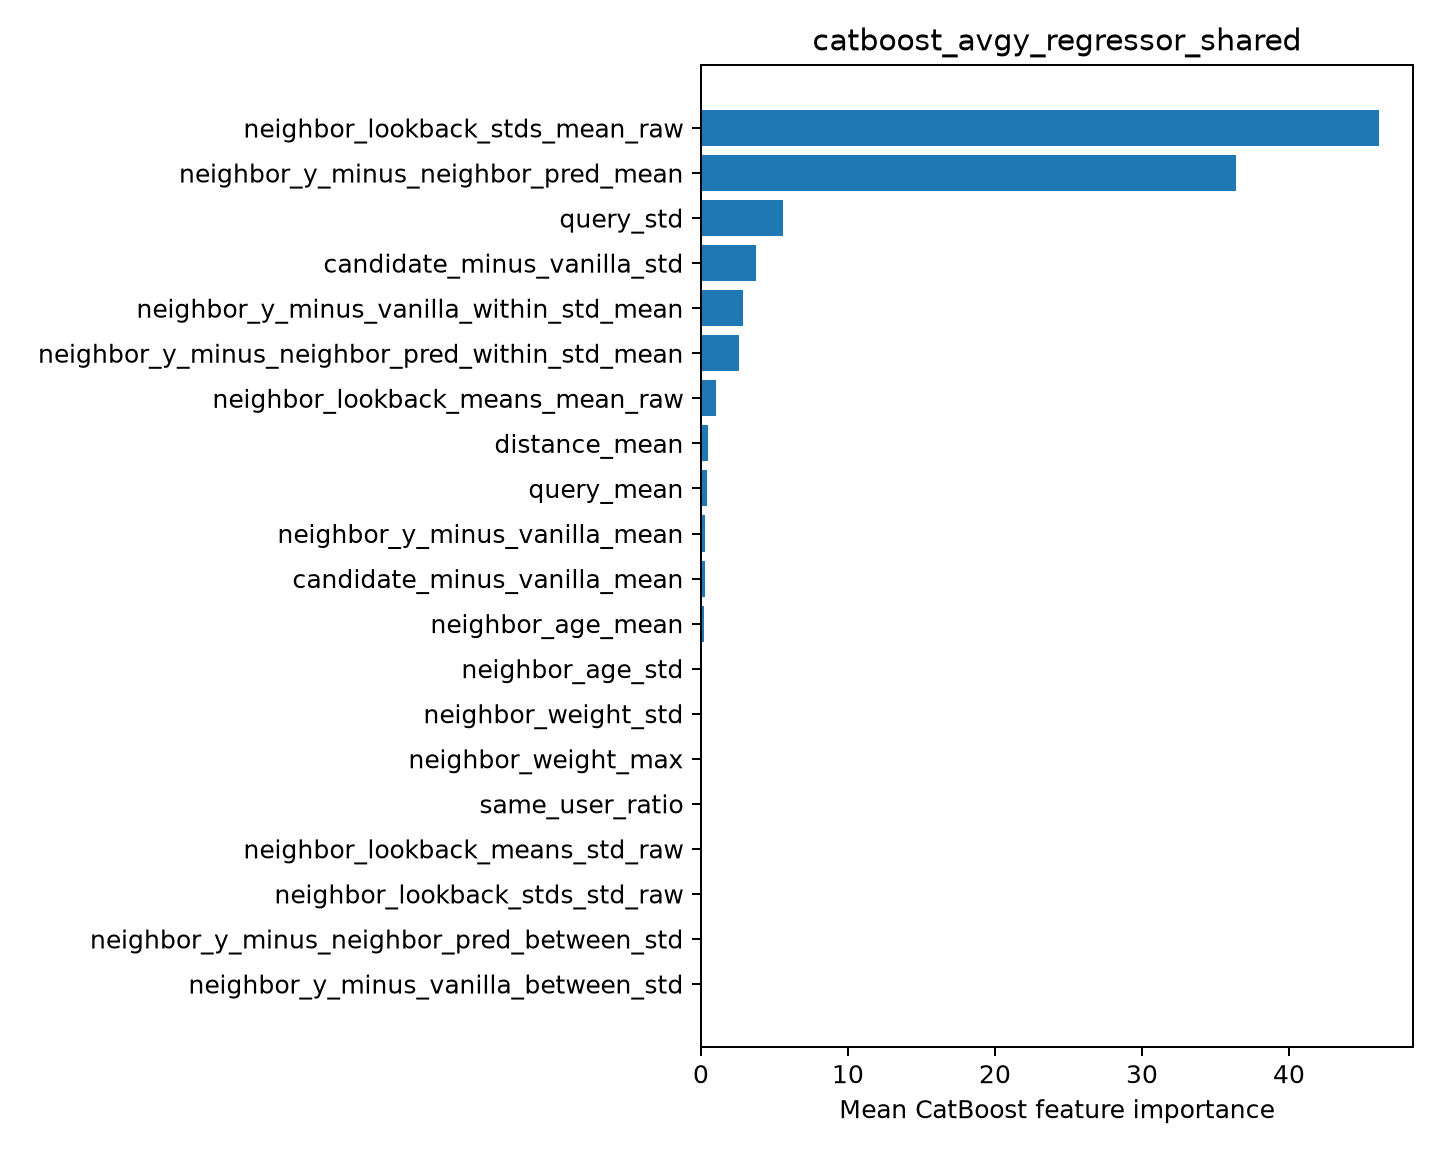

The data file committed next to this chart (first rows):
feature, importance
neighbor_lookback_stds_mean_raw, 46.13
neighbor_y_minus_neighbor_pred_mean, 36.38
query_std, 5.613
candidate_minus_vanilla_std, 3.721
neighbor_y_minus_vanilla_within_std_mean, 2.834
neighbor_y_minus_neighbor_pred_within_st…, 2.609
neighbor_lookback_means_mean_raw, 1.021
distance_mean, 0.4754
query_mean, 0.437
neighbor_y_minus_vanilla_mean, 0.295
candidate_minus_vanilla_mean, 0.2535
neighbor_age_mean, 0.2295
neighbor_age_std, 0.0
neighbor_weight_std, 0.0
neighbor_weight_max, 0.0
same_user_ratio, 0.0
neighbor_lookback_means_std_raw, 0.0
neighbor_lookback_stds_std_raw, 0.0
neighbor_y_minus_neighbor_pred_between_s…, 0.0
neighbor_y_minus_vanilla_between_std, 0.0
